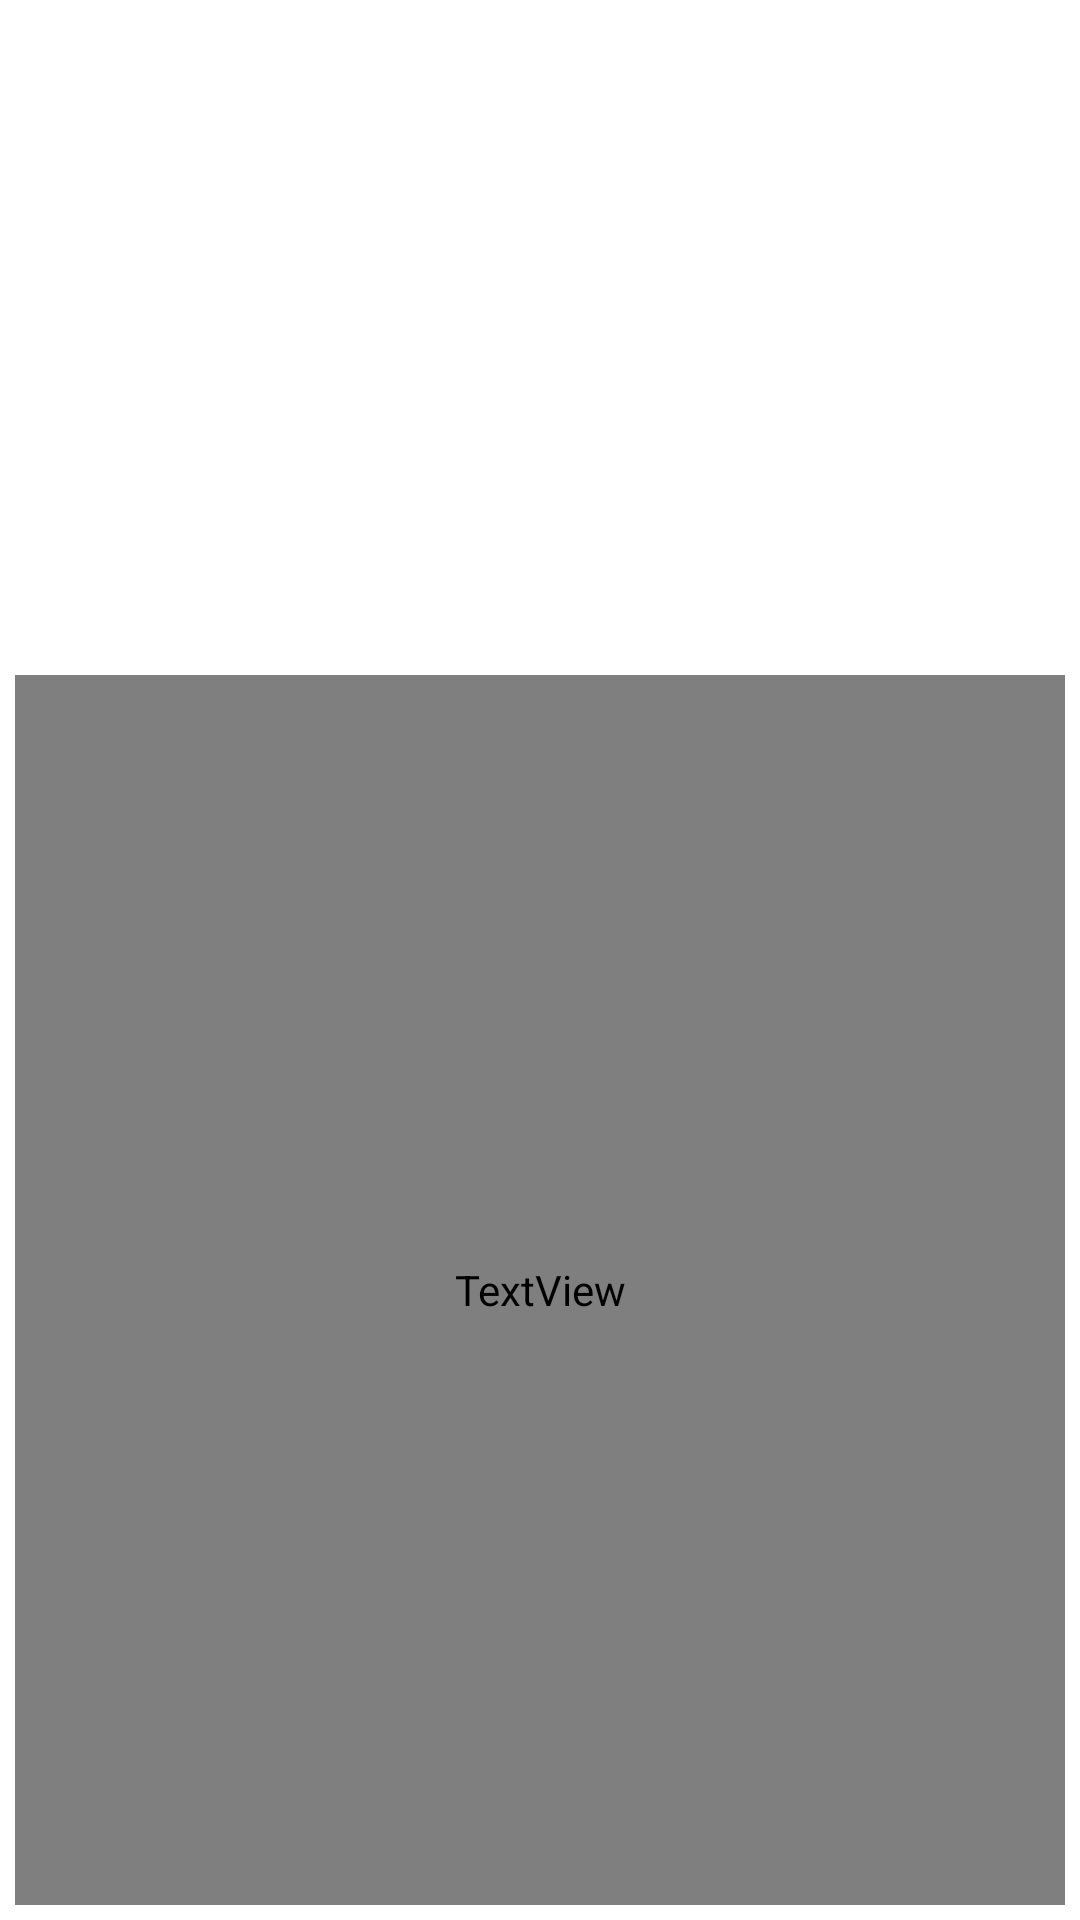

Android layout source for this screen:
<!-- AndroidManifest.xml: application theme Theme.F -->
<!-- res/layout/recycler_item_books.xml -->
<?xml version="1.0" encoding="utf-8"?>
<LinearLayout
    xmlns:android="http://schemas.android.com/apk/res/android"
    xmlns:app="http://schemas.android.com/apk/res-auto"
    xmlns:tools="http://schemas.android.com/tools"
    app:cardElevation="4dp"
    android:orientation="vertical"
    android:layout_marginLeft="5dp"
    android:layout_marginRight="5dp"
    android:layout_width="150dp"
    android:layout_height="260dp">

    <ImageView
        android:id="@+id/item_thumbnail"
        android:layout_width="150dp"
        android:layout_height="220dp"
        android:adjustViewBounds="true"
        android:src="@drawable/ic_book_48"
        android:background="@drawable/image_corner"
        app:layout_constraintBottom_toBottomOf="parent"
        app:layout_constraintEnd_toEndOf="parent"
        app:layout_constraintStart_toStartOf="parent"
        app:layout_constraintTop_toTopOf="parent"
        tools:ignore="ContentDescription" />

    <LinearLayout
        android:layout_width="match_parent"
        android:layout_height="match_parent"
        android:padding="5dp"
        android:orientation="vertical">

        <TextView
            android:id="@+id/item_title"
            android:layout_width="match_parent"
            android:layout_height="match_parent"
            android:ellipsize="end"
            android:fontFamily="@font/epilogue_semibold_600"
            android:singleLine="true"
            android:text="@string/book_title"
            android:textColor="@color/white"
            android:textSize="13sp"/>

    </LinearLayout>

</LinearLayout>
<!-- resources referenced by this layout -->
<resources>
  <color name="white">#FFFFFFFF</color>
  <!-- drawable image_corner (drawable) -->
  <shape xmlns:android="http://schemas.android.com/apk/res/android">
      <corners
          android:topLeftRadius="2dp"
          android:topRightRadius="2dp"
          android:bottomLeftRadius="2dp"
          android:bottomRightRadius="2dp"/>
  </shape>
  <string name="book_title">title</string>
  <style name="Theme.F" parent="Theme.MaterialComponents.DayNight.DarkActionBar">
          
          <item name="colorPrimary">@color/grey</item>
          <item name="colorPrimaryVariant">@color/black</item>
          <item name="colorOnPrimary">@color/white</item>
          
          <item name="colorSecondary">@color/teal_200</item>
          <item name="colorSecondaryVariant">@color/teal_700</item>
          <item name="colorOnSecondary">@color/black</item>
          
          <item name="android:statusBarColor" tools:targetApi="l">?attr/colorPrimaryVariant</item>
          
      </style>
  <color name="grey">#545885</color>
  <color name="black">#FF000000</color>
  <color name="teal_200">#FF03DAC5</color>
  <color name="teal_700">#FF018786</color>
</resources>
